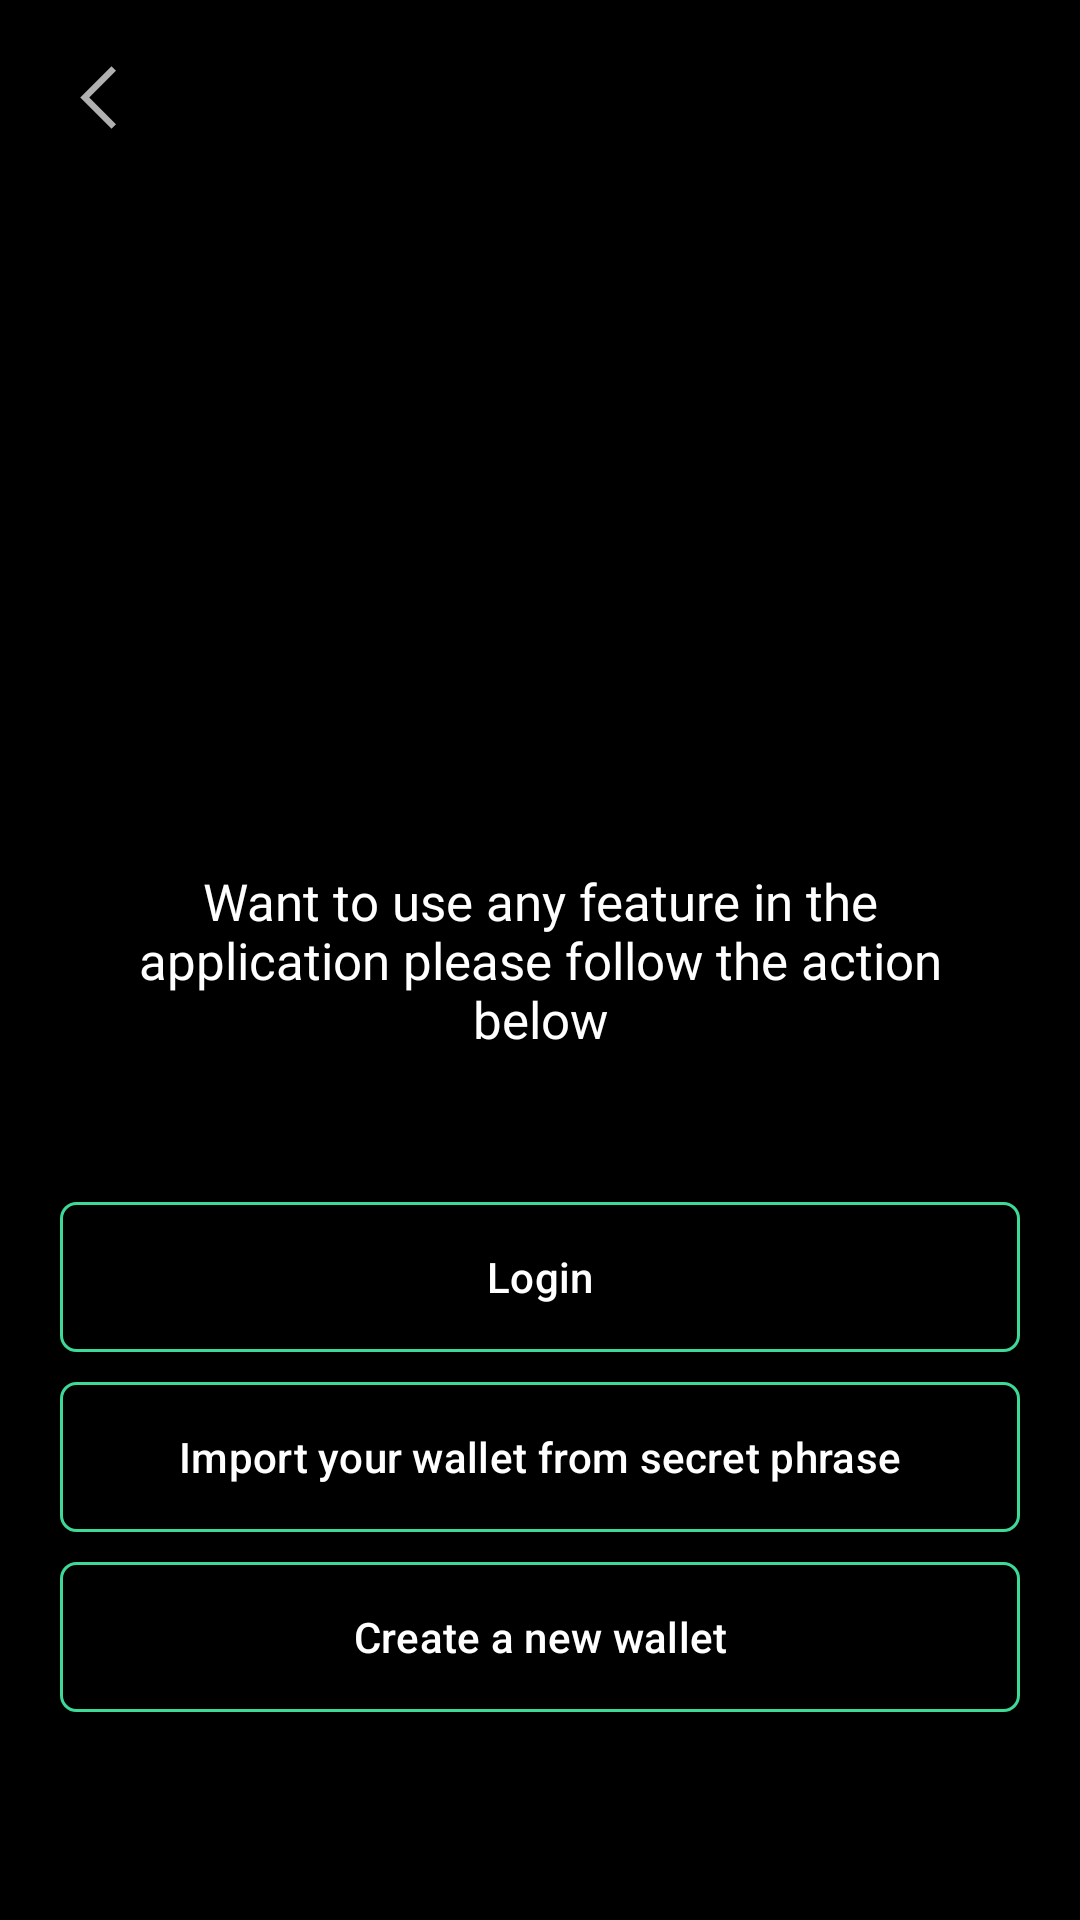

Here is an Android app screen rendered from its layout file. Give the layout XML and the strings, colors and styles it references.
<!-- AndroidManifest.xml: application theme Theme.MPC -->
<!-- res/layout/activity_skip_to_home.xml -->
<?xml version="1.0" encoding="utf-8"?>
<androidx.constraintlayout.widget.ConstraintLayout xmlns:android="http://schemas.android.com/apk/res/android"
    xmlns:app="http://schemas.android.com/apk/res-auto"
    xmlns:tools="http://schemas.android.com/tools"
    android:layout_width="match_parent"
    android:layout_height="match_parent"
    android:background="@color/black"
    tools:context=".activity.SkipToHomeActivity">

    <ImageView
        android:id="@+id/img_arrow_back"
        android:layout_width="25dp"
        android:layout_height="25dp"
        android:layout_gravity="center"
        android:layout_marginStart="20dp"
        android:layout_marginTop="20dp"
        android:rotation="90"
        android:src="@drawable/chooser_arrow_down"
        app:layout_constraintStart_toStartOf="parent"
        app:layout_constraintTop_toTopOf="parent"/>

    <TextView
        android:id="@+id/Skip_to_home_message"
        android:layout_width="match_parent"
        android:layout_height="wrap_content"
        android:layout_margin="40dp"
        android:fontFamily="@font/gilroy_medium"
        android:text="@string/skip_to_login_message"
        android:gravity="center"
        android:textColor="@color/white"
        android:textSize="17sp"
        android:textStyle="normal"
        app:layout_constraintStart_toStartOf="parent"
        app:layout_constraintTop_toTopOf="parent"
        app:layout_constraintEnd_toEndOf="parent"
        app:layout_constraintBottom_toBottomOf="parent"
        tools:ignore="MissingConstraints" />

    <com.google.android.material.button.MaterialButton
        android:id="@+id/buttonLogin"
        android:layout_width="match_parent"
        android:layout_height="50dp"
        android:layout_marginStart="20dp"
        android:layout_marginEnd="20dp"
        android:layout_marginTop="10dp"
        app:cornerRadius="0dp"
        android:gravity="center"
        android:background="@drawable/bg_border"
        android:paddingHorizontal="20dp"
        android:text="@string/login"
        android:textColor="@color/white"
        android:textSize="14sp"
        android:textStyle="normal"
        app:layout_constraintVertical_chainStyle="packed"
        app:layout_constraintTop_toBottomOf="@+id/Skip_to_home_message"
        app:layout_constraintBottom_toTopOf="@+id/buttonImport"
        app:layout_constraintEnd_toEndOf="parent"
        app:layout_constraintStart_toStartOf="parent"
        tools:ignore="HardcodedText" />

    <com.google.android.material.button.MaterialButton
        android:id="@+id/buttonImport"
        android:layout_width="match_parent"
        android:layout_height="50dp"
        android:layout_marginStart="20dp"
        android:layout_marginEnd="20dp"
        android:layout_marginTop="10dp"
        app:cornerRadius="0dp"
        android:gravity="center"
        android:background="@drawable/bg_border"
        android:paddingHorizontal="20dp"
        android:text="@string/import_wallet"
        android:textColor="@color/white"
        android:textSize="14sp"
        android:textStyle="normal"
        app:layout_constraintVertical_chainStyle="packed"
        app:layout_constraintTop_toBottomOf="@+id/buttonLogin"
        app:layout_constraintBottom_toTopOf="@+id/buttonCreate"
        app:layout_constraintEnd_toEndOf="parent"
        app:layout_constraintStart_toStartOf="parent"
        tools:ignore="HardcodedText" />

    <com.google.android.material.button.MaterialButton
        android:id="@+id/buttonCreate"
        android:layout_width="match_parent"
        android:layout_height="50dp"
        android:layout_marginStart="20dp"
        android:layout_marginEnd="20dp"
        android:layout_marginTop="10dp"
        android:layout_marginBottom="30dp"
        app:cornerRadius="0dp"
        android:gravity="center"
        android:background="@drawable/bg_border"
        android:paddingHorizontal="20dp"
        android:text="@string/create_wallet"
        android:textColor="@color/white"
        android:textSize="14sp"
        android:textStyle="normal"
        app:layout_constraintVertical_chainStyle="packed"
        app:layout_constraintTop_toBottomOf="@+id/buttonImport"
        app:layout_constraintBottom_toBottomOf="parent"
        app:layout_constraintEnd_toEndOf="parent"
        app:layout_constraintStart_toStartOf="parent"
        tools:ignore="HardcodedText" />

</androidx.constraintlayout.widget.ConstraintLayout>
<!-- resources referenced by this layout -->
<resources>
  <color name="black">#FF000000</color>
  <color name="white">#FFFFFFFF</color>
  <!-- drawable bg_border (drawable) -->
  <shape xmlns:android="http://schemas.android.com/apk/res/android">
      <corners android:radius="5dp" />
      <solid android:color="@android:color/transparent"/>
      <stroke
          android:width="1dp"
          android:color="@color/base_primary" />
  </shape>
  <!-- drawable chooser_arrow_down (drawable) -->
  <vector xmlns:android="http://schemas.android.com/apk/res/android"
      android:width="48dp"
      android:height="48dp"
      android:viewportWidth="48"
      android:viewportHeight="48">
    <path
        android:pathData="M44,15L24,35L4,15L6.85,12.2L24,29.35L41.15,12.2L44,15Z"
        android:fillColor="#B0B0B0"/>
  </vector>
  <string name="create_wallet">Create a new wallet</string>
  <string name="import_wallet">Import your wallet from secret phrase</string>
  <string name="login">Login</string>
  <string name="skip_to_login_message">Want to use any feature in the application please follow the action below</string>
  <style name="Theme.MPC" parent="Base.Theme.MPC" />
  <color name="base_primary">#0FA25E</color>
  <style name="Base.Theme.MPC" parent="Theme.Material3.DayNight.NoActionBar">
          
          <item name="colorPrimary">#3cd997</item>
          
          <item name="colorPrimaryDark">#1B1C1C</item>
          
          <item name="colorAccent">#FAFAFA</item>
      </style>
</resources>
